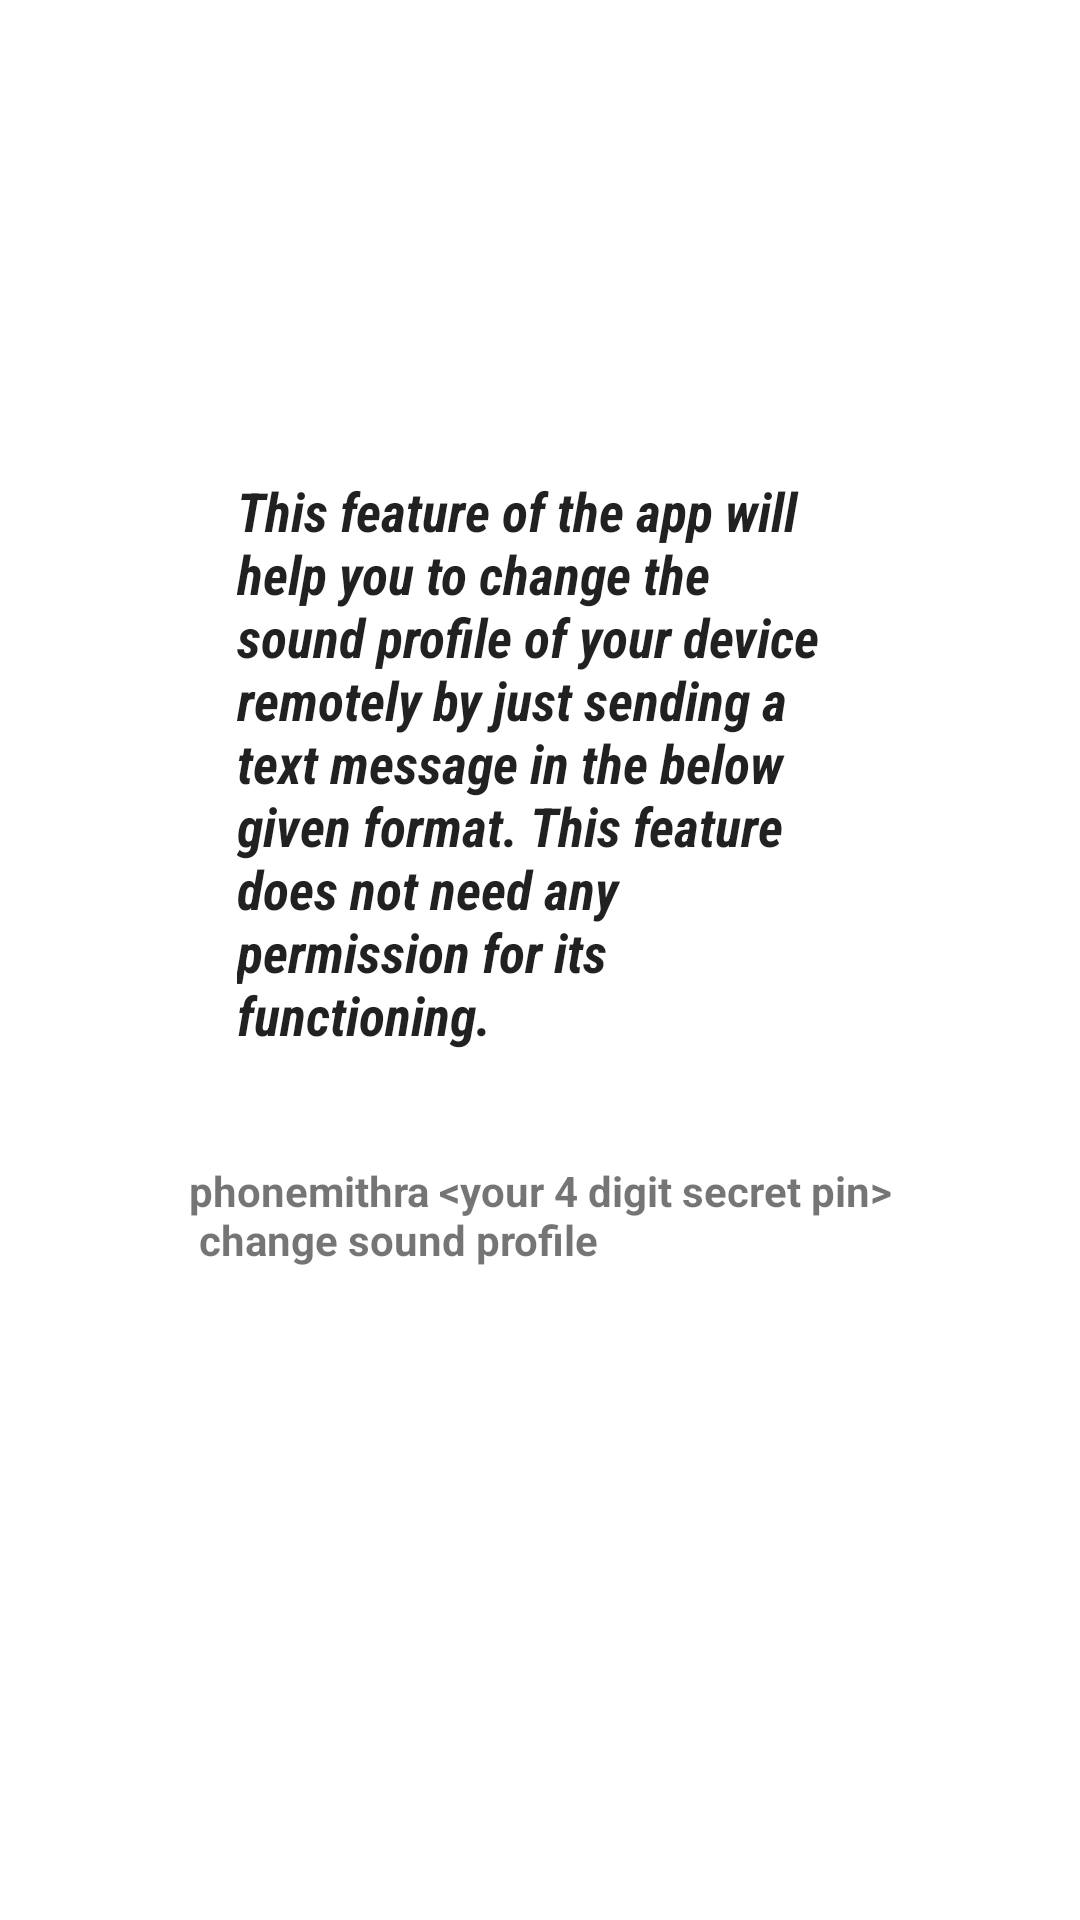

The Android layout XML behind this screen, and the referenced resources:
<!-- AndroidManifest.xml: application theme Theme.PhoneMithra -->
<!-- res/layout/activity_sound.xml -->
<?xml version="1.0" encoding="utf-8"?>
<androidx.constraintlayout.widget.ConstraintLayout xmlns:android="http://schemas.android.com/apk/res/android"
    xmlns:app="http://schemas.android.com/apk/res-auto"
    xmlns:tools="http://schemas.android.com/tools"
    android:layout_width="match_parent"
    android:layout_height="match_parent"
    tools:context=".SoundActivity">

    <EditText
        android:id="@+id/editTextTextMultiLine4"
        android:layout_width="wrap_content"
        android:layout_height="wrap_content"
        android:layout_marginTop="148dp"
        android:backgroundTint="@android:color/transparent"
        android:ems="10"
        android:fontFamily="sans-serif-condensed"
        android:gravity="start|top"
        android:inputType="textMultiLine"
        android:text="@string/sound_desc"
        android:textStyle="bold|italic"
        app:layout_constraintEnd_toEndOf="parent"
        app:layout_constraintStart_toStartOf="parent"
        app:layout_constraintTop_toTopOf="parent" />

    <TextView
        android:id="@+id/soundFormat"
        android:layout_width="wrap_content"
        android:layout_height="wrap_content"
        android:layout_marginTop="30dp"
        android:text="@string/sound_format"
        android:textStyle="bold"
        app:layout_constraintEnd_toEndOf="parent"
        app:layout_constraintStart_toStartOf="parent"
        app:layout_constraintTop_toBottomOf="@+id/editTextTextMultiLine4" />

</androidx.constraintlayout.widget.ConstraintLayout>
<!-- resources referenced by this layout -->
<resources>
  <string name="sound_desc">This feature of the app will help you to change the sound profile of your device remotely by just sending a text message in the below given format. This feature does not need any permission for its functioning.</string>
  <string name="sound_format">"phonemithra &lt;your 4 digit secret pin&gt;\n change sound profile"</string>
  <style name="Theme.PhoneMithra" parent="Theme.MaterialComponents.DayNight.DarkActionBar">
          
          <item name="colorPrimary">@color/purple_500</item>
          <item name="colorPrimaryVariant">@color/purple_700</item>
          <item name="colorOnPrimary">@color/white</item>
          
          <item name="colorSecondary">@color/teal_200</item>
          <item name="colorSecondaryVariant">@color/teal_700</item>
          <item name="colorOnSecondary">@color/black</item>
          
          <item name="android:statusBarColor" tools:targetApi="l">?attr/colorPrimaryVariant</item>
          
      </style>
  <!-- not gathered from this repository: default colours our renderer supplied (Android Studio template values) -->
  <color name="purple_500">#FF6200EE</color>
  <color name="purple_700">#FF3700B3</color>
  <color name="teal_200">#FF03DAC5</color>
  <color name="teal_700">#FF018786</color>
  <color name="black">#FF000000</color>
  <color name="white">#FFFFFFFF</color>
</resources>
